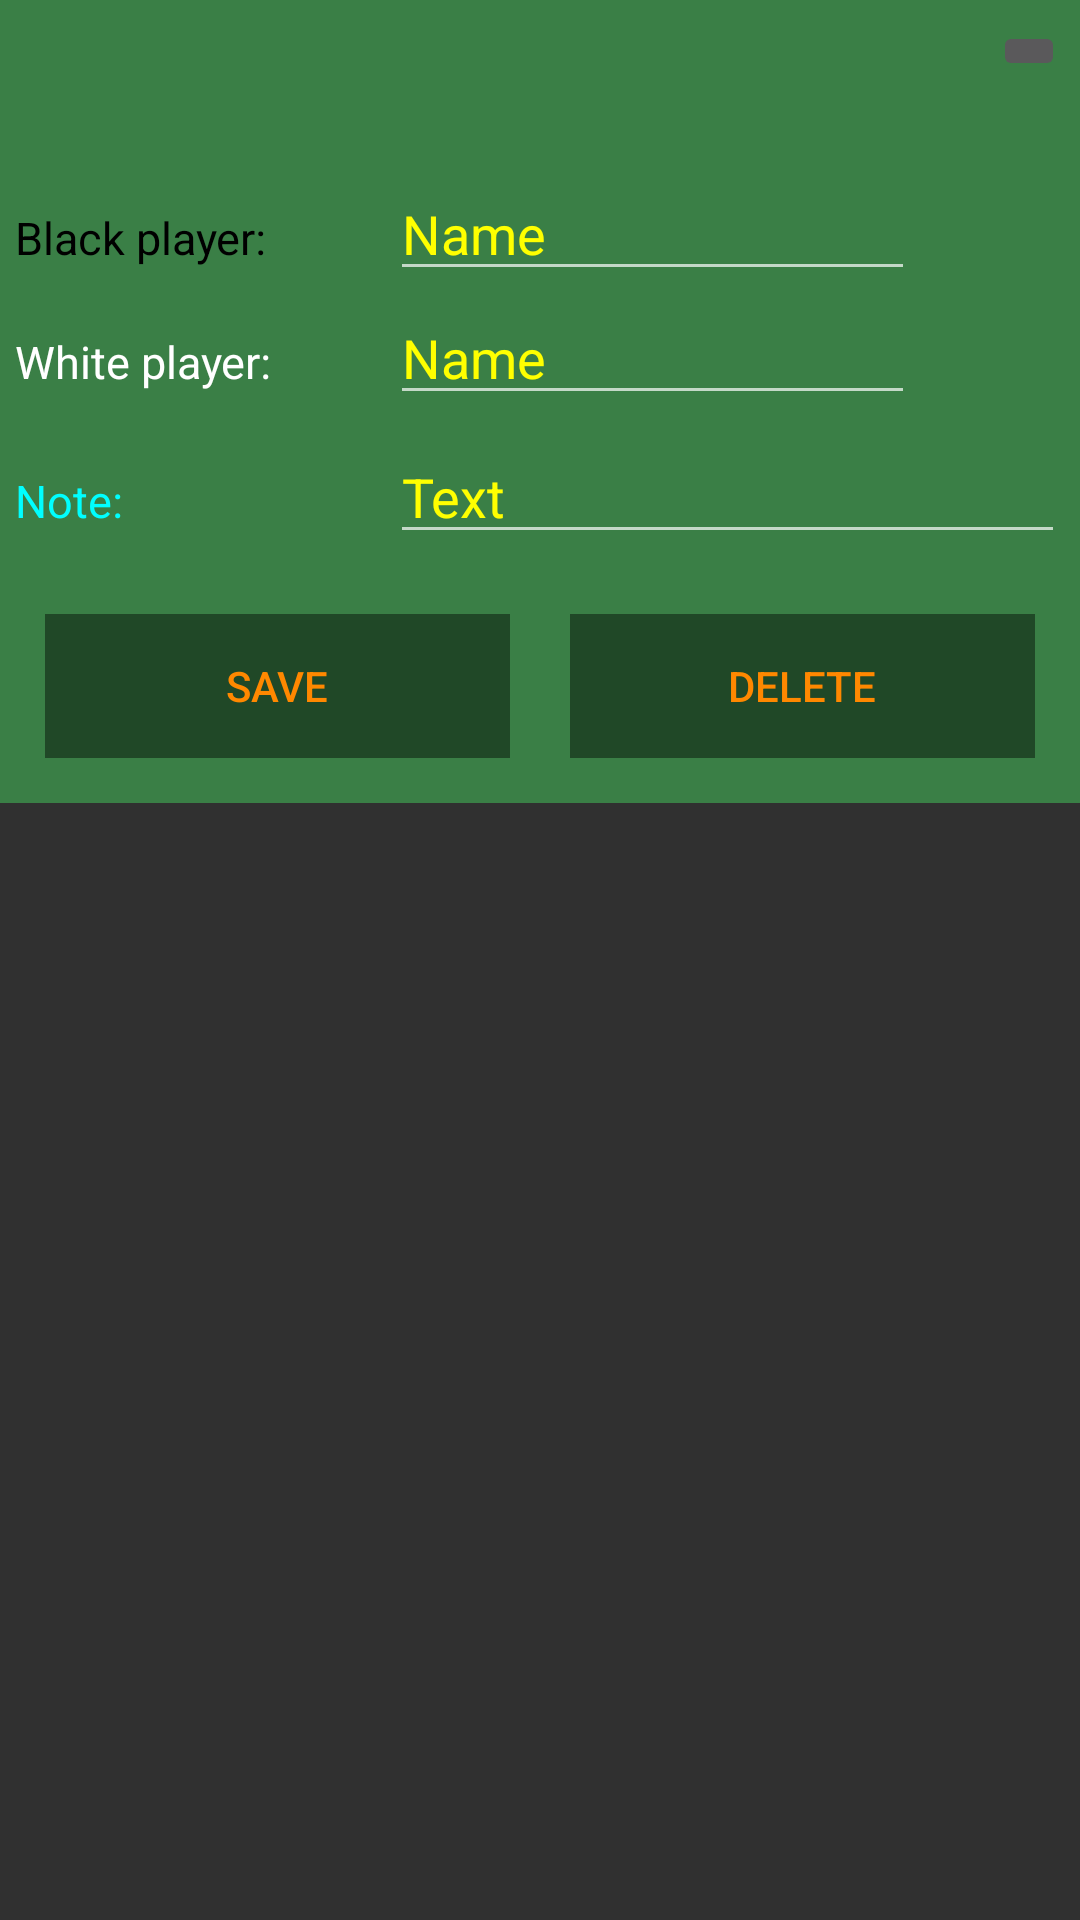

Write the Android layout XML for this screen, with the resource values it uses.
<!-- AndroidManifest.xml: application theme CustomActionBarTheme -->
<!-- res/layout/activity_save_game.xml -->
<?xml version="1.0" encoding="utf-8"?>
<ScrollView xmlns:android="http://schemas.android.com/apk/res/android"
    android:id="@+id/scroll"
    android:layout_width="match_parent"
    android:layout_height="wrap_content">
    <LinearLayout
        xmlns:app="http://schemas.android.com/apk/res-auto"
        android:id="@+id/input_layout"
        android:orientation="vertical"
        android:layout_width="match_parent"
        android:layout_height="wrap_content"
        android:padding="5dp"
        android:descendantFocusability="beforeDescendants"
        android:focusableInTouchMode="true"
        android:background="@color/board_color">
        <LinearLayout
            android:layout_width="match_parent"
            android:layout_height="wrap_content"
            android:orientation="horizontal">
            <TextView
                android:id="@+id/current_date"
                android:layout_width="0dp"
                android:layout_height="wrap_content"
                android:textSize="18sp"
                android:layout_weight="1"
                android:layout_gravity="center_vertical"
                android:maxLength="8"/>
            <ImageButton
                android:id="@+id/changeDateButton"
                android:layout_width="wrap_content"
                android:layout_height="wrap_content"
                android:onClick="setDate"
                app:srcCompat="@drawable/ic_date_range_white_24dp"
                android:contentDescription="@string/button_edit"
                android:layout_gravity="center_vertical|end"/>
        </LinearLayout>
        <LinearLayout
            android:layout_width="match_parent"
            android:layout_height="wrap_content"
            android:orientation="horizontal">
            <TextView
                android:id="@+id/current_time"
                android:layout_width="0dp"
                android:layout_height="wrap_content"
                android:textSize="12sp"
                android:layout_weight="1"
                android:layout_gravity="center_vertical"
                android:maxLength="8"
                android:paddingVertical="5dp"/>
        </LinearLayout>
        <LinearLayout
            android:layout_width="match_parent"
            android:layout_height="wrap_content"
            android:orientation="horizontal">

            <TextView
                android:layout_width="125dp"
                android:layout_height="wrap_content"
                android:drawablePadding="5dp"
                android:textSize="15sp"
                android:text="@string/static_bplayer_text"
                android:textColor="@color/black"/>
            <EditText
                android:id="@+id/BPlayer"
                android:layout_width="175dp"
                android:layout_height="wrap_content"
                android:hint="@string/hint_name_text"
                android:textColorHint="@color/Evals"
                android:textColor="@color/black"
                android:importantForAutofill="no"
                android:inputType="text"
                android:selectAllOnFocus="true" />
            <TextView
                android:id="@+id/BDiscs"
                android:layout_width="match_parent"
                android:layout_height="wrap_content"
                android:drawablePadding="5dp"
                android:textSize="15sp"
                android:textColor="@color/black"
                android:gravity="center"
                android:layout_gravity="end|center_vertical"/>
        </LinearLayout>
        <LinearLayout
            android:layout_width="match_parent"
            android:layout_height="wrap_content"
            android:orientation="horizontal">

            <TextView
                android:layout_width="125dp"
                android:layout_height="wrap_content"
                android:drawablePadding="5dp"
                android:textSize="15sp"
                android:text="@string/static_wplayer_text"
                android:textColor="@color/white"/>
            <EditText
                android:id="@+id/WPlayer"
                android:layout_width="175dp"
                android:layout_height="wrap_content"
                android:hint="@string/hint_name_text"
                android:textColorHint="@color/Evals"
                android:textColor="@color/white"
                android:importantForAutofill="no"
                android:inputType="text"
                android:selectAllOnFocus="true" />
            <TextView
                android:id="@+id/WDiscs"
                android:layout_width="match_parent"
                android:layout_height="wrap_content"
                android:drawablePadding="5dp"
                android:textSize="15sp"
                android:textColor="@color/white"
                android:gravity="center"
                android:layout_gravity="end|center_vertical"/>
        </LinearLayout>
        <LinearLayout
            android:layout_width="match_parent"
            android:layout_height="wrap_content"
            android:orientation="horizontal"
            android:layout_marginTop="5dp">

            <TextView
                android:layout_width="125dp"
                android:layout_height="wrap_content"
                android:textSize="15sp"
                android:text="@string/static_notice_text"
                android:textColor="@color/text_on_green"/>
            <EditText
                android:id="@+id/notice"
                android:layout_width="match_parent"
                android:layout_height="wrap_content"
                android:hint="@string/hint_notice_text"
                android:textColorHint="@color/Evals"
                android:textColor="@color/text_on_green"
                android:importantForAutofill="no"
                android:inputType="textMultiLine"
                android:selectAllOnFocus="true"/>
        </LinearLayout>

        <LinearLayout
            android:layout_width="match_parent"
            android:layout_height="wrap_content"
            android:orientation="horizontal"
            android:layout_marginTop="10dp">

            <Button
                android:id="@+id/saveButtonText"
                android:layout_width="0dp"
                android:layout_weight="1"
                android:layout_height="wrap_content"
                android:text="@string/button_save"
                android:textColor="@color/orange"
                android:onClick="save"
                android:background="@color/board_line"
                android:layout_margin="10dp"
                style="?android:attr/buttonBarButtonStyle"/>
            <Button
                android:id="@+id/deleteButtonText"
                android:layout_width="0dp"
                android:layout_weight="1"
                android:layout_height="wrap_content"
                android:text="@string/button_delete"
                android:textColor="@color/orange"
                android:onClick="delete"
                android:background="@color/board_line"
                android:layout_margin="10dp"
                style="?android:attr/buttonBarButtonStyle"/>
        </LinearLayout>
    </LinearLayout>
</ScrollView>
<!-- resources referenced by this layout -->
<resources>
  <color name="Evals">#FFFF00</color>
  <color name="black">#000000</color>
  <color name="board_color">#3a7f46</color>
  <color name="board_line">#204827</color>
  <color name="orange">#ff8800</color>
  <color name="text_on_green">#00FFFF</color>
  <color name="white">#ffffff</color>
  <string name="button_delete">Delete</string>
  <string name="button_edit">Change</string>
  <string name="button_save">Save</string>
  <string name="hint_name_text">Name</string>
  <string name="hint_notice_text">Text</string>
  <string name="static_bplayer_text">Black player:</string>
  <string name="static_notice_text">Note:</string>
  <string name="static_wplayer_text">White player:</string>
  <style name="CustomActionBarTheme" parent="Theme.AppCompat">
          <item name="actionBarStyle">@style/MyActionBar</item>
          <item name="android:textColor">@color/statustextcolor</item>
          <item name="android:actionButtonStyle">@style/ActionButton</item>
      </style>
  <style name="MyActionBar" parent="Widget.AppCompat.ActionBar">
          <item name="background">@color/black</item>
          <item name="titleTextStyle">@style/MyActionBarTitleText</item>
      </style>
  <color name="statustextcolor">#ffffff</color>
  <style name="ActionButton" parent="@android:style/Widget.ActionButton">
          <item name="android:drawablePadding">2dp</item>
      </style>
  <style name="MyActionBarTitleText" parent="TextAppearance.AppCompat.Widget.ActionBar.Title">
          <item name="android:textColor">@color/statustextcolor</item>
      </style>
</resources>
